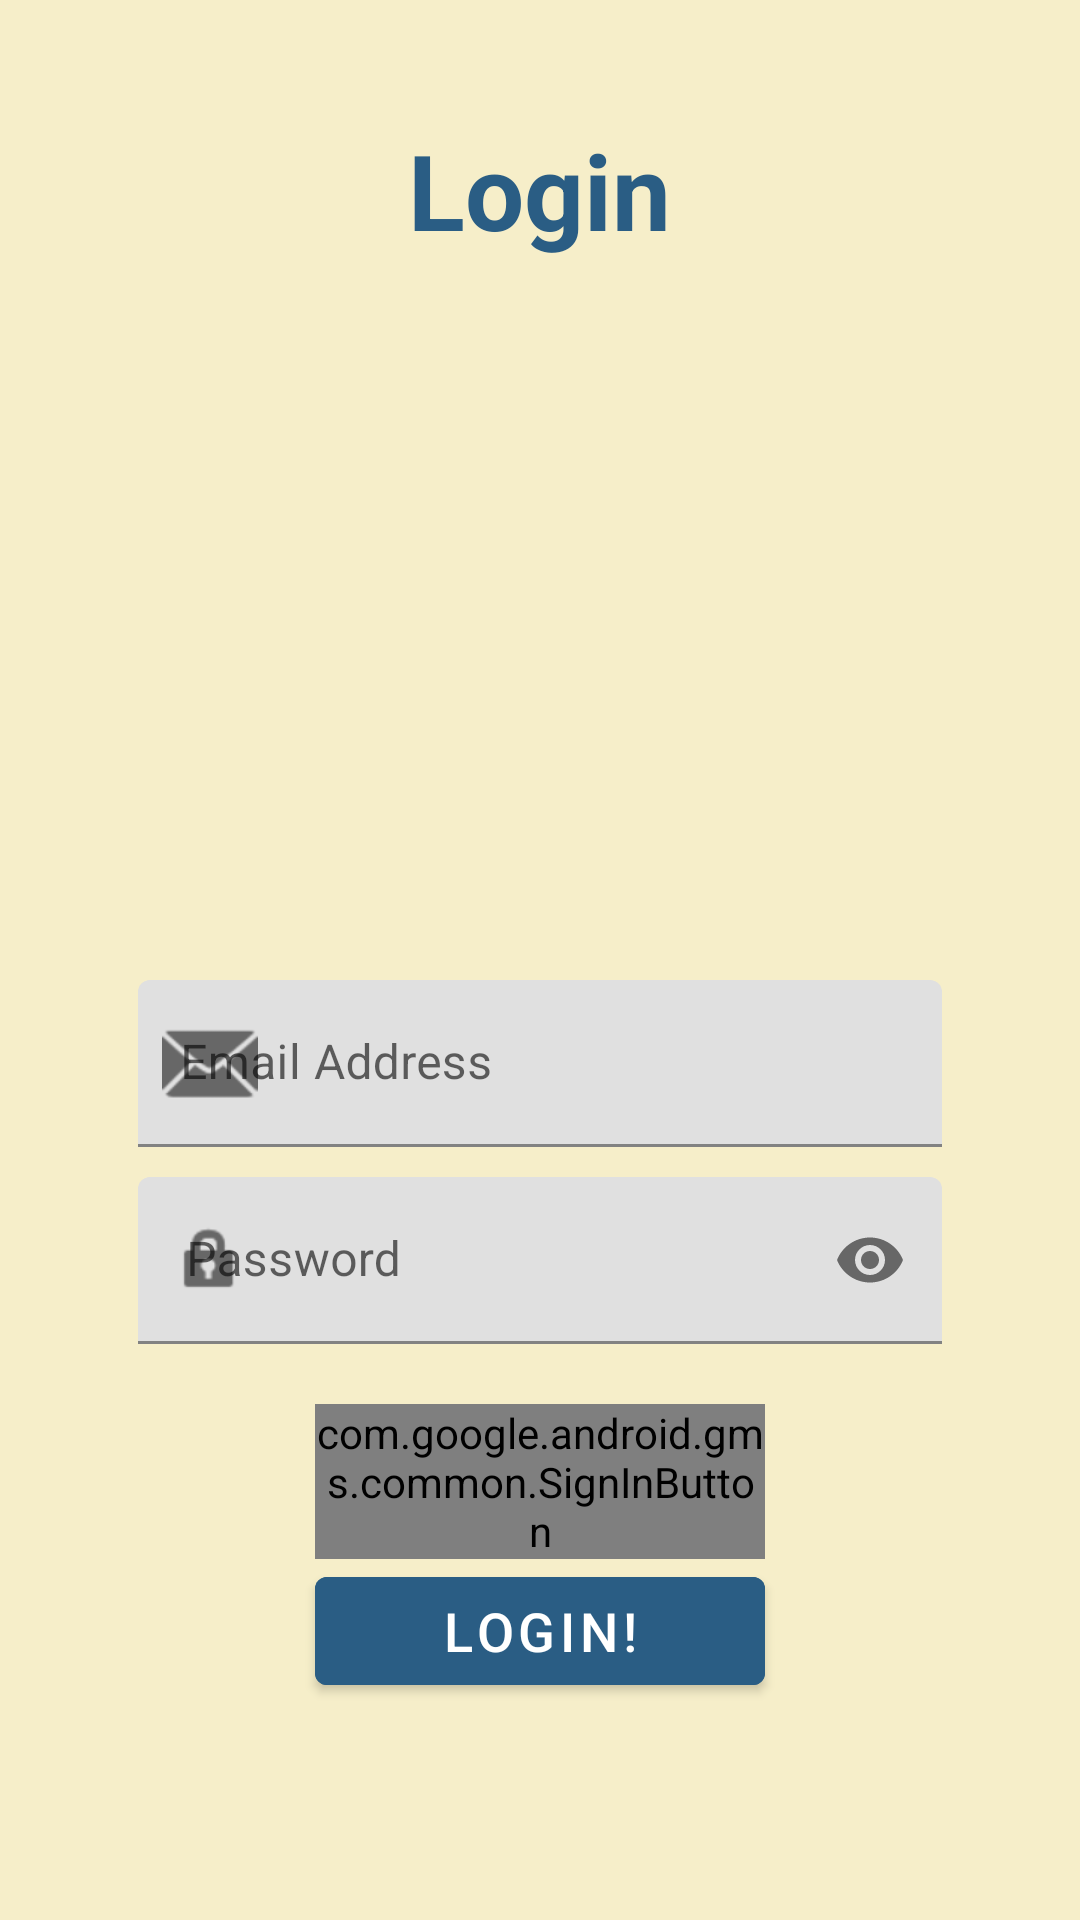

Write the Android layout XML for this screen, with the resource values it uses.
<!-- AndroidManifest.xml: application theme Theme.TreasureTrail -->
<!-- res/layout/fragment_login.xml -->
<?xml version="1.0" encoding="utf-8"?>
<LinearLayout xmlns:android="http://schemas.android.com/apk/res/android"
    xmlns:app="http://schemas.android.com/apk/res-auto"
    xmlns:tools="http://schemas.android.com/tools"
    tools:context=".ui.unAuthScreens.login.Login"
    android:id="@+id/layoutLogin"
    android:layout_width="match_parent"
    android:layout_height="match_parent"
    android:orientation="vertical"
    android:background="@color/backgroundColor"
    android:gravity="center_horizontal"
    android:paddingTop="40dp"
    android:paddingBottom="16dp"
    android:paddingHorizontal="16dp">

    
    <TextView
        android:id="@+id/tvLoginTitle"
        android:layout_width="wrap_content"
        android:layout_height="wrap_content"
        android:text="Login"
        android:textSize="35dp"
        android:textStyle="bold"
        android:textColor="@color/titleColor"
        android:textAlignment="center"
        android:layout_marginBottom="20dp"/>

    
    <ImageView
        android:id="@+id/ivDemo"
        android:layout_width="200dp"
        android:layout_height="200dp"
        android:src="@drawable/wellcome_pic"
        android:scaleType="fitCenter"
        android:contentDescription="Illustration of Treasure Trail"
        android:layout_marginBottom="20dp" />

    

    <com.google.android.material.textfield.TextInputLayout
        android:id="@+id/layoutEmail"
        android:layout_width="match_parent"
        android:layout_height="wrap_content"
        android:layout_marginHorizontal="30dp"
        android:layout_marginBottom="10dp"
        app:startIconDrawable="@android:drawable/ic_dialog_email">

        <com.google.android.material.textfield.TextInputEditText
            android:id="@+id/inputEmail"
            android:layout_width="match_parent"
            android:layout_height="wrap_content"
            android:hint="Email Address"
            android:paddingStart="14dp"
            android:inputType="textEmailAddress"/>
    </com.google.android.material.textfield.TextInputLayout>

    
    <com.google.android.material.textfield.TextInputLayout
        android:id="@+id/layoutPassword"
        android:layout_width="match_parent"
        android:layout_height="wrap_content"
        android:layout_marginHorizontal="30dp"
        android:layout_marginBottom="20dp"
        app:startIconDrawable="@android:drawable/ic_lock_idle_lock"
        app:endIconMode="password_toggle">

        <com.google.android.material.textfield.TextInputEditText
            android:id="@+id/etPassword"
            android:layout_width="match_parent"
            android:layout_height="wrap_content"
            android:hint="Password"
            android:inputType="textPassword"/>
    </com.google.android.material.textfield.TextInputLayout>

    

    


    <com.google.android.gms.common.SignInButton
        android:id="@+id/btnGoogleSignIn"
        android:layout_width="150dp"
        android:layout_height="wrap_content"
        android:visibility="visible" />

    <com.google.android.material.button.MaterialButton
        android:id="@+id/btnSubmitLogin"
        android:layout_width="150dp"
        android:layout_height="wrap_content"
        android:backgroundTint="@color/submitButtonColor"
        android:text="Login!"
        android:textColor="@color/white"
        android:textSize="18sp" />


    <ProgressBar
        android:id="@+id/progressBar"
        android:layout_width="wrap_content"
        android:layout_height="wrap_content"
        android:visibility="gone"
        android:layout_marginTop="20dp"/>


</LinearLayout>
<!-- resources referenced by this layout -->
<resources>
  <color name="backgroundColor">#F6EEC9</color>
  <color name="submitButtonColor">#2A5D84</color>
  <color name="titleColor">#2A5D84</color>
  <color name="white">#FFFFFF</color>
  <style name="Theme.TreasureTrail" parent="Theme.MaterialComponents.Light">
      
          <item name="colorPrimary">@color/backgroundColor</item>
          <item name="colorPrimaryVariant">@color/buttonColor</item>
          <item name="colorOnPrimary">@color/white</item>
          
          <item name="colorSecondary">@color/teal_200</item>
          <item name="colorSecondaryVariant">@color/teal_700</item>
          <item name="colorOnSecondary">@color/black</item>
          
  
          
  
  
      </style>
  <color name="buttonColor">#FFBF00</color>
  <color name="teal_200">#03DAC5</color>
  <color name="teal_700">#018786</color>
  <color name="black">#000000</color>
</resources>
